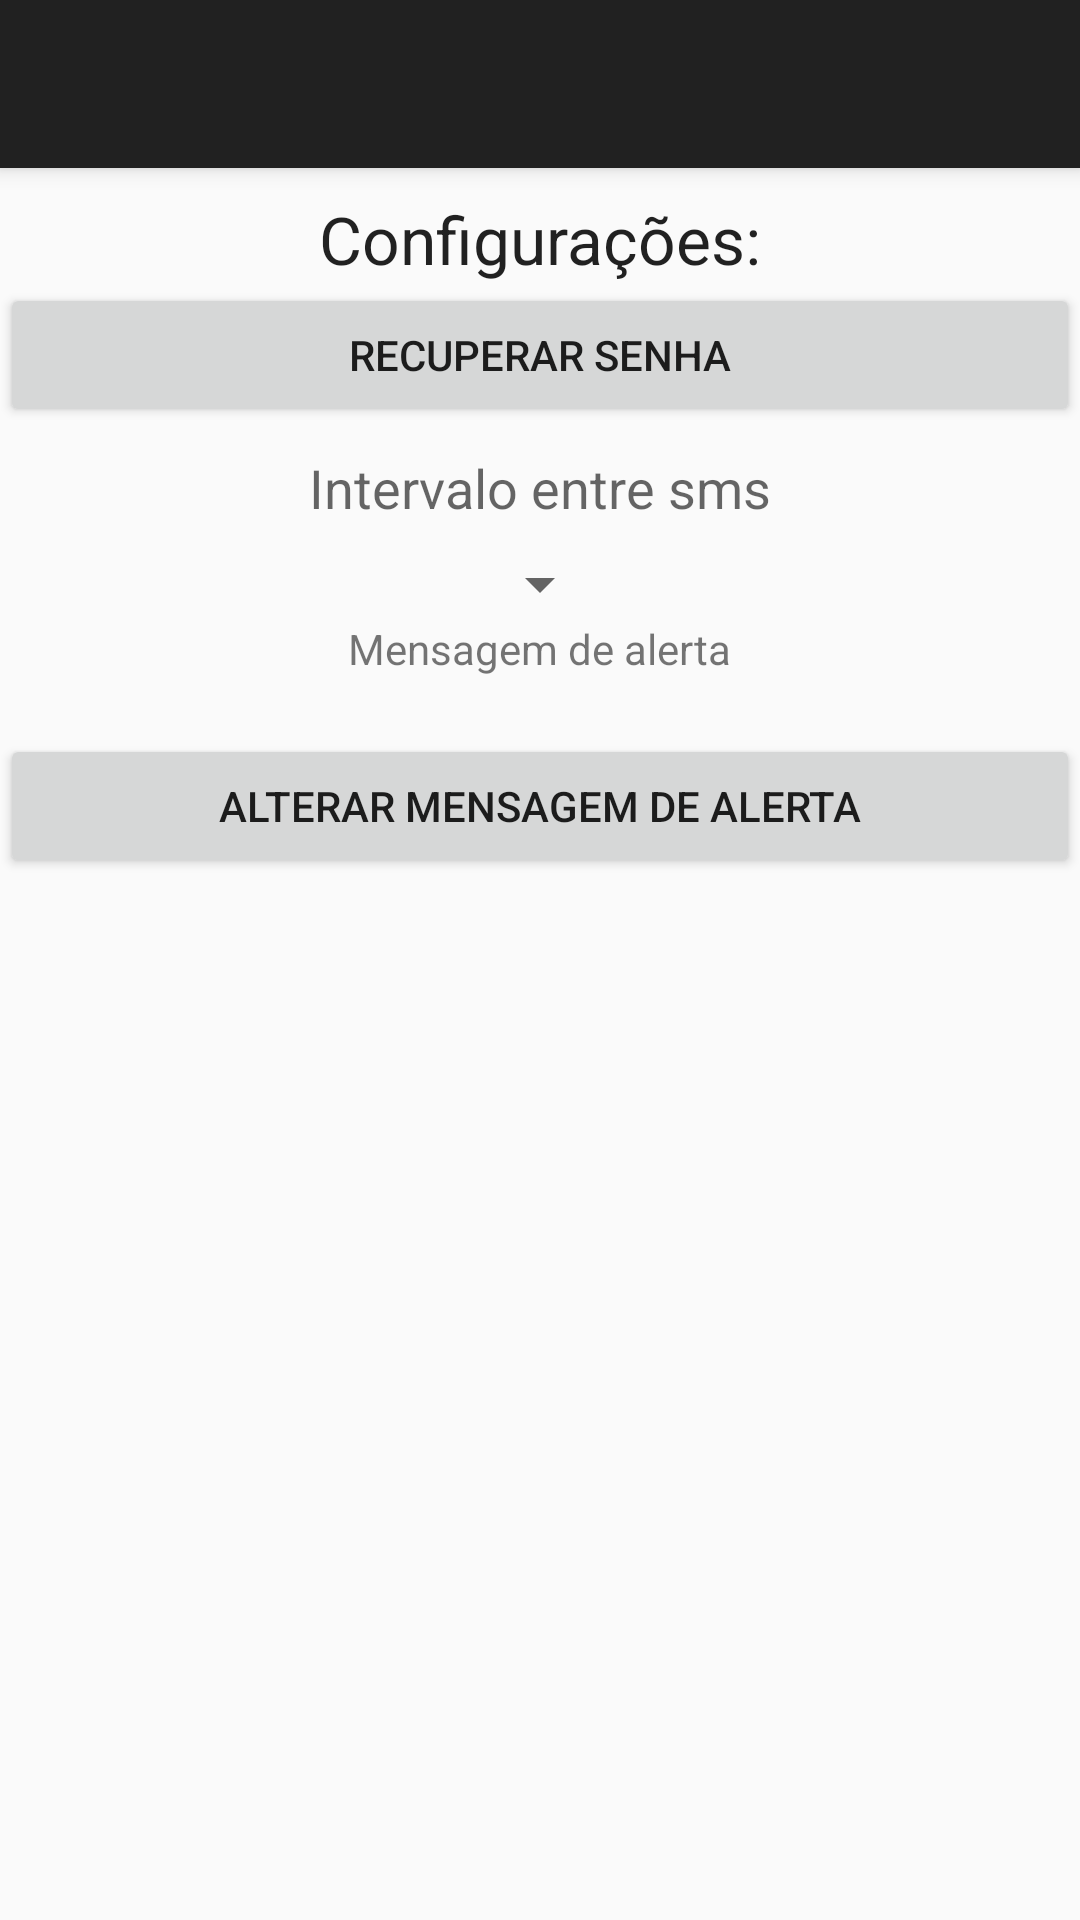

Write the Android layout XML for this screen, with the resource values it uses.
<!-- AndroidManifest.xml: activity theme AppTheme.NoActionBar -->
<!-- res/layout/activity_settings.xml -->
<?xml version="1.0" encoding="utf-8"?>
<RelativeLayout android:layout_width="match_parent"
    android:layout_height="match_parent"
    android:fitsSystemWindows="true"
    xmlns:android="http://schemas.android.com/apk/res/android"
    xmlns:app="http://schemas.android.com/apk/res-auto"
    android:id="@+id/relativeLayout_settings">


    <android.support.design.widget.CoordinatorLayout
        android:id="@+id/rootView_form"
        android:layout_width="match_parent"
        android:layout_height="match_parent"
        android:fitsSystemWindows="true">



        <android.support.design.widget.AppBarLayout
            android:layout_width="match_parent"
            android:layout_height="wrap_content"
            android:theme="@style/AppTheme.AppBarOverlay">

            <android.support.v7.widget.Toolbar
                android:id="@+id/toolbar_form"
                android:layout_width="match_parent"
                android:layout_height="?attr/actionBarSize"
                android:background="?attr/colorPrimary"
                app:popupTheme="@style/AppTheme.PopupOverlay" />

        </android.support.design.widget.AppBarLayout>

    </android.support.design.widget.CoordinatorLayout>

    <ScrollView
        android:layout_width="match_parent"
        android:layout_height="match_parent"
        android:layout_marginTop="65dp">

    <LinearLayout xmlns:android="http://schemas.android.com/apk/res/android"
        android:orientation="vertical"
        android:layout_width="match_parent"
        android:layout_height="wrap_content">


        <TextView
            android:layout_width="wrap_content"
            android:layout_height="wrap_content"
            android:textAppearance="?android:attr/textAppearanceLarge"
            android:text="@string/textView_configuracoes"
            android:id="@+id/textView_config"
            android:layout_margin="@dimen/activity_vertical_margin"
            android:layout_gravity="center" />

        <Button
            android:layout_width="match_parent"
            android:layout_height="wrap_content"
            android:text="@string/button_recuperar_senha_fragment"
            android:id="@+id/button_recuperarSenha"
            android:layout_gravity="center"
            android:layout_margin="@dimen/activity_vertical_margin"/>


        <LinearLayout
            android:layout_width="match_parent"
            android:layout_height="wrap_content"
            android:layout_margin="@dimen/activity_horizontal_margin"
            android:orientation="vertical">

            <TextView
                android:layout_width="wrap_content"
                android:layout_height="wrap_content"
                android:textAppearance="?android:attr/textAppearanceMedium"
                android:text="@string/textView_smsTime"
                android:layout_margin="8dp"
                android:layout_gravity="center"/>

            <Spinner
                android:layout_width="wrap_content"
                android:layout_height="wrap_content"
                android:id="@+id/spinner_setTime"
                android:layout_gravity="center" />

        </LinearLayout>

        <TextView
            android:layout_width="wrap_content"
            android:layout_height="wrap_content"
            android:textAppearance="?android:attr/textAppearanceSmall"
            android:text="Mensagem de alerta"
            android:layout_margin="@dimen/activity_horizontal_margin"
            android:id="@+id/textView"
            android:layout_gravity="center" />


        <LinearLayout
            android:orientation="vertical"
            android:layout_width="match_parent"
            android:layout_height="wrap_content"
            android:layout_margin="@dimen/activity_horizontal_margin">

            <TextView
                android:layout_width="match_parent"
                android:layout_height="wrap_content"
                android:id="@+id/txt_mensagemAlerta"
                android:textAppearance="?android:attr/textAppearanceSmall"
                android:textColor="@android:color/black"
                android:layout_margin="@dimen/activity_horizontal_margin" />
        </LinearLayout>

        <Button
            android:layout_width="match_parent"
            android:layout_height="wrap_content"
            android:text="@string/button_msm_notificacao_dialog"
            android:id="@+id/button_mensagemNotificacao"
            android:layout_gravity="center"
            android:layout_marginTop="@dimen/activity_horizontal_margin"
            android:layout_marginRight="@dimen/activity_horizontal_margin"
            android:layout_marginLeft="@dimen/activity_horizontal_margin" />

    </LinearLayout>
    </ScrollView>
</RelativeLayout>
<!-- resources referenced by this layout -->
<resources>
  <string name="button_msm_notificacao_dialog">Alterar mensagem de alerta</string>"
  <string name="button_recuperar_senha_fragment">Recuperar Senha</string>
  <string name="textView_configuracoes">Configurações:</string>
  <string name="textView_smsTime">Intervalo entre sms</string>
  <style name="AppTheme.AppBarOverlay" parent="ThemeOverlay.AppCompat.Dark.ActionBar" />
  <style name="AppTheme.PopupOverlay" parent="ThemeOverlay.AppCompat.Light" />
  <style name="AppTheme.NoActionBar">
          <item name="colorPrimary">@color/colorPrimary</item>
          <item name="colorPrimaryDark">@color/colorPrimaryDark</item>
          <item name="windowActionBar">false</item>
          <item name="windowNoTitle">true</item>
      </style>
  <color name="colorPrimary">#212121</color>
  <color name="colorPrimaryDark">#000000</color>
</resources>
